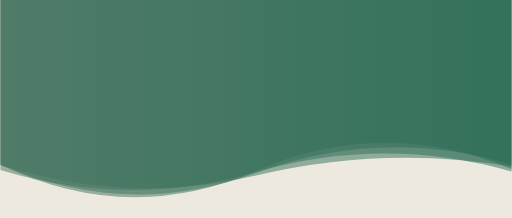
t = 0.00 s
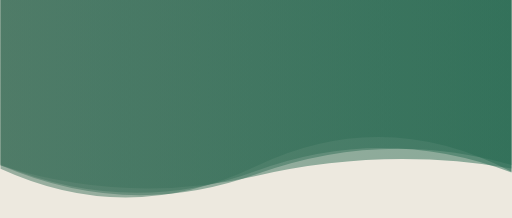
t = 1.67 s
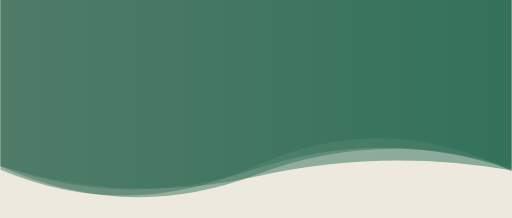
t = 3.33 s
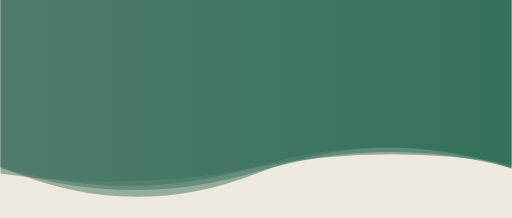
t = 5.00 s
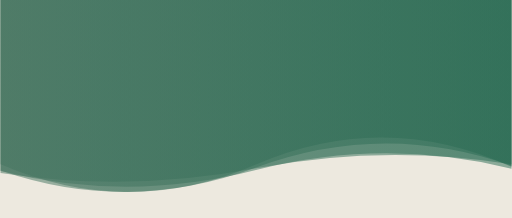
t = 6.67 s
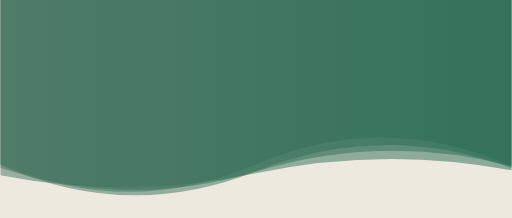
t = 8.34 s

The animated SVG that drew these frames (rendered in a browser with its animation timeline set to each time). Animation: 4 SMIL elements (animate=4); one cycle of 10.00 s, repeats indefinitely.

<svg xmlns="http://www.w3.org/2000/svg" viewBox="0 0 375 160" preserveAspectRatio="xMidYMid" width="375" height="160" style="shape-rendering: auto; display: block; background: rgb(237, 233, 223);" xmlns:xlink="http://www.w3.org/1999/xlink"><g><linearGradient id="lg-17d4s95xkyy" x1="0" x2="1" y1="0" y2="0">
  <stop stop-color="#457460" offset="0"></stop>
  <stop stop-color="#276a52" offset="1"></stop>
</linearGradient><path d="" fill="url(#lg-17d4s95xkyy)" opacity="0.5">
  <animate attributeName="d" dur="10s" repeatCount="indefinite" keyTimes="0;0.333;0.667;1" calcMode="spline" keySplines="0.5 0 0.5 1;0.5 0 0.5 1;0.5 0 0.5 1" begin="0s" values="M0 0L0 121.14Q93.75 150.99 187.50 128.75T375 122.19L375 0Z;M0 0L0 121.84Q93.75 150.52 187.50 129.51T375 125.02L375 0Z;M0 0L0 125.11Q93.75 157.61 187.50 123T375 121.68L375 0Z;M0 0L0 121.14Q93.75 150.99 187.50 128.75T375 122.19L375 0Z"></animate>
</path><path d="" fill="url(#lg-17d4s95xkyy)" opacity="0.5">
  <animate attributeName="d" dur="10s" repeatCount="indefinite" keyTimes="0;0.333;0.667;1" calcMode="spline" keySplines="0.5 0 0.5 1;0.5 0 0.5 1;0.5 0 0.5 1" begin="-2.5s" values="M0 0L0 120.39Q93.75 160.84 187.50 119.82T375 122.20L375 0Z;M0 0L0 121.18Q93.75 161.26 187.50 127.80T375 120.72L375 0Z;M0 0L0 122.41Q93.75 164.28 187.50 128.37T375 123.96L375 0Z;M0 0L0 120.39Q93.75 160.84 187.50 119.82T375 122.20L375 0Z"></animate>
</path><path d="" fill="url(#lg-17d4s95xkyy)" opacity="0.5">
  <animate attributeName="d" dur="10s" repeatCount="indefinite" keyTimes="0;0.333;0.667;1" calcMode="spline" keySplines="0.5 0 0.5 1;0.5 0 0.5 1;0.5 0 0.5 1" begin="-5s" values="M0 0L0 122.43Q93.75 150.67 187.50 122.37T375 122.55L375 0Z;M0 0L0 128.58Q93.75 147.02 187.50 127.16T375 125L375 0Z;M0 0L0 120.82Q93.75 159.79 187.50 125.49T375 126.59L375 0Z;M0 0L0 122.43Q93.75 150.67 187.50 122.37T375 122.55L375 0Z"></animate>
</path><path d="" fill="url(#lg-17d4s95xkyy)" opacity="0.5">
  <animate attributeName="d" dur="10s" repeatCount="indefinite" keyTimes="0;0.333;0.667;1" calcMode="spline" keySplines="0.5 0 0.5 1;0.5 0 0.5 1;0.5 0 0.5 1" begin="-7.5s" values="M0 0L0 124.19Q93.75 166.92 187.50 121.49T375 126.27L375 0Z;M0 0L0 127.79Q93.75 138.39 187.50 123.17T375 120.15L375 0Z;M0 0L0 120.48Q93.75 166.02 187.50 126T375 123.76L375 0Z;M0 0L0 124.19Q93.75 166.92 187.50 121.49T375 126.27L375 0Z"></animate>
</path><g></g></g><!-- [ldio] generated by https://loading.io --></svg>
